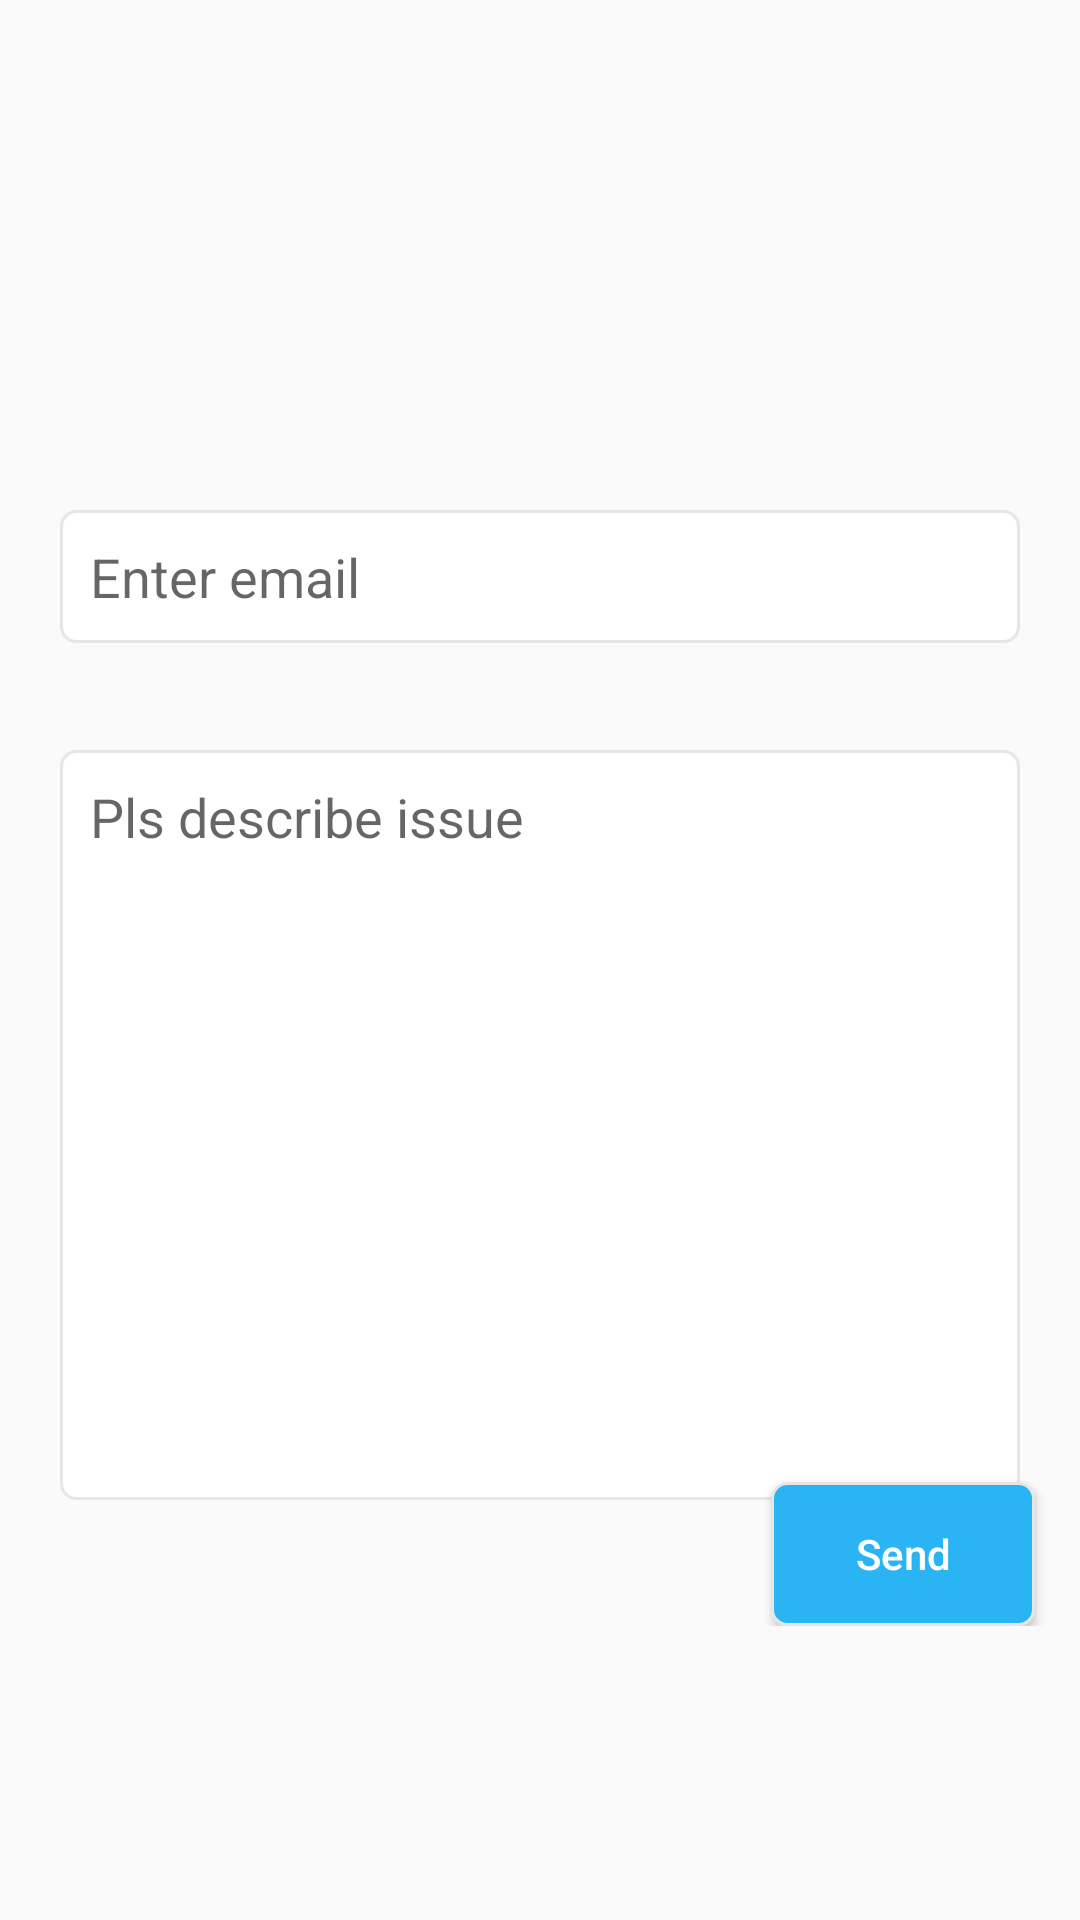

This screen was rendered from an Android layout file. Write that file and the resources it references.
<!-- AndroidManifest.xml: application theme Theme.Crevatech -->
<!-- res/layout/fragment_report.xml -->
<?xml version="1.0" encoding="utf-8"?>
<FrameLayout xmlns:android="http://schemas.android.com/apk/res/android"
    xmlns:tools="http://schemas.android.com/tools"
    android:layout_width="match_parent"
    android:layout_height="match_parent"
    tools:context=".UI.report">


    <LinearLayout
        android:layout_width="match_parent"
        android:layout_height="match_parent"
        android:orientation="vertical"
        android:weightSum="100">


        <RelativeLayout
            android:layout_width="wrap_content"
            android:layout_height="0sp"
            android:layout_marginTop="150dp"
            android:layout_weight="80">


            <EditText
                android:id="@+id/email"
                android:layout_width="match_parent"
                android:layout_height="wrap_content"
                android:layout_margin="20sp"
                android:background="@drawable/inputlines2"
                android:hint="Enter email"
                android:inputType="textEmailAddress"
                android:padding="10dp" />


            <EditText
                android:id="@+id/issue"
                android:layout_width="match_parent"
                android:layout_height="250dp"
                android:layout_gravity="center"
                android:layout_marginLeft="20sp"
                android:layout_marginTop="100sp"
                android:layout_marginRight="20sp"
                android:background="@drawable/inputlines2"
                android:ems="10"
                android:gravity="start|top"
                android:hint="Pls describe issue"
                android:inputType="textMultiLine"
                android:padding="10dp" />


            <androidx.appcompat.widget.AppCompatButton
                android:id="@+id/send"
                android:layout_width="wrap_content"
                android:layout_height="wrap_content"
                android:layout_alignParentEnd="true"
                android:layout_alignParentBottom="true"
                android:layout_marginEnd="15dp"
                android:background="@drawable/inputlines1"
                android:text="Send"
                android:textAllCaps="false"
                android:textColor="@color/white" />


            <ProgressBar
                android:id="@+id/spins"
                android:layout_width="25dp"
                android:layout_alignParentEnd="true"
                android:layout_alignParentBottom="true"
                android:layout_marginRight="40dp"
                android:visibility="invisible"
                android:layout_marginBottom="10dp"
                android:layout_height="25dp"/>

        </RelativeLayout>
    </LinearLayout>

</FrameLayout>
<!-- resources referenced by this layout -->
<resources>
  <color name="white">#FFFFFFFF</color>
  <!-- drawable inputlines1 (drawable) -->
  <?xml version="1.0" encoding="utf-8"?>
  <shape xmlns:android="http://schemas.android.com/apk/res/android">
  
      <stroke  android:width="1dp"
               android:color="@color/input"/>
      <corners android:radius="5dp"/>
      <solid android:color="@color/teal_200"/>
  
  </shape>
  <!-- drawable inputlines2 (drawable) -->
  <?xml version="1.0" encoding="utf-8"?>
  <shape xmlns:android="http://schemas.android.com/apk/res/android">
  
      <stroke  android:width="1dp"
               android:color="@color/input"/>
      <corners android:radius="5dp"/>
      <solid android:color="#fff"/>
  
  </shape>
  <style name="Theme.Crevatech" parent="Theme.AppCompat.Light.NoActionBar">
          
          <item name="colorPrimary">@color/purple_700</item>
          <item name="colorPrimaryVariant">@color/purple_200</item>
          <item name="colorOnPrimary">@color/white</item>
          
          <item name="colorSecondary">@color/purple_700</item>
          <item name="colorSecondaryVariant">@color/purple_200</item>
          <item name="colorOnSecondary">@color/black</item>
          
          <item name="android:statusBarColor" tools:targetApi="l">?attr/colorPrimaryVariant</item>
          <item name="android:windowAnimationStyle">@style/CustomActivityAnimation</item>
      </style>
  <color name="input">#e6e6e6</color>
  <color name="teal_200">#2AB4F4</color>
  <color name="purple_700">#FF3700B3</color>
  <color name="purple_200">#FFBB86FC</color>
  <color name="black">#FF000000</color>
  <style name="CustomActivityAnimation" parent="@android:style/Animation.Activity">
          <item name="android:activityOpenEnterAnimation">@anim/slide_in_right</item>
          <item name="android:activityOpenExitAnimation">@anim/slide_out_left</item>
          <item name="android:activityCloseEnterAnimation">@anim/slide_in_left</item>
          <item name="android:activityCloseExitAnimation">@anim/slide_out_right</item>
  
      </style>
</resources>
